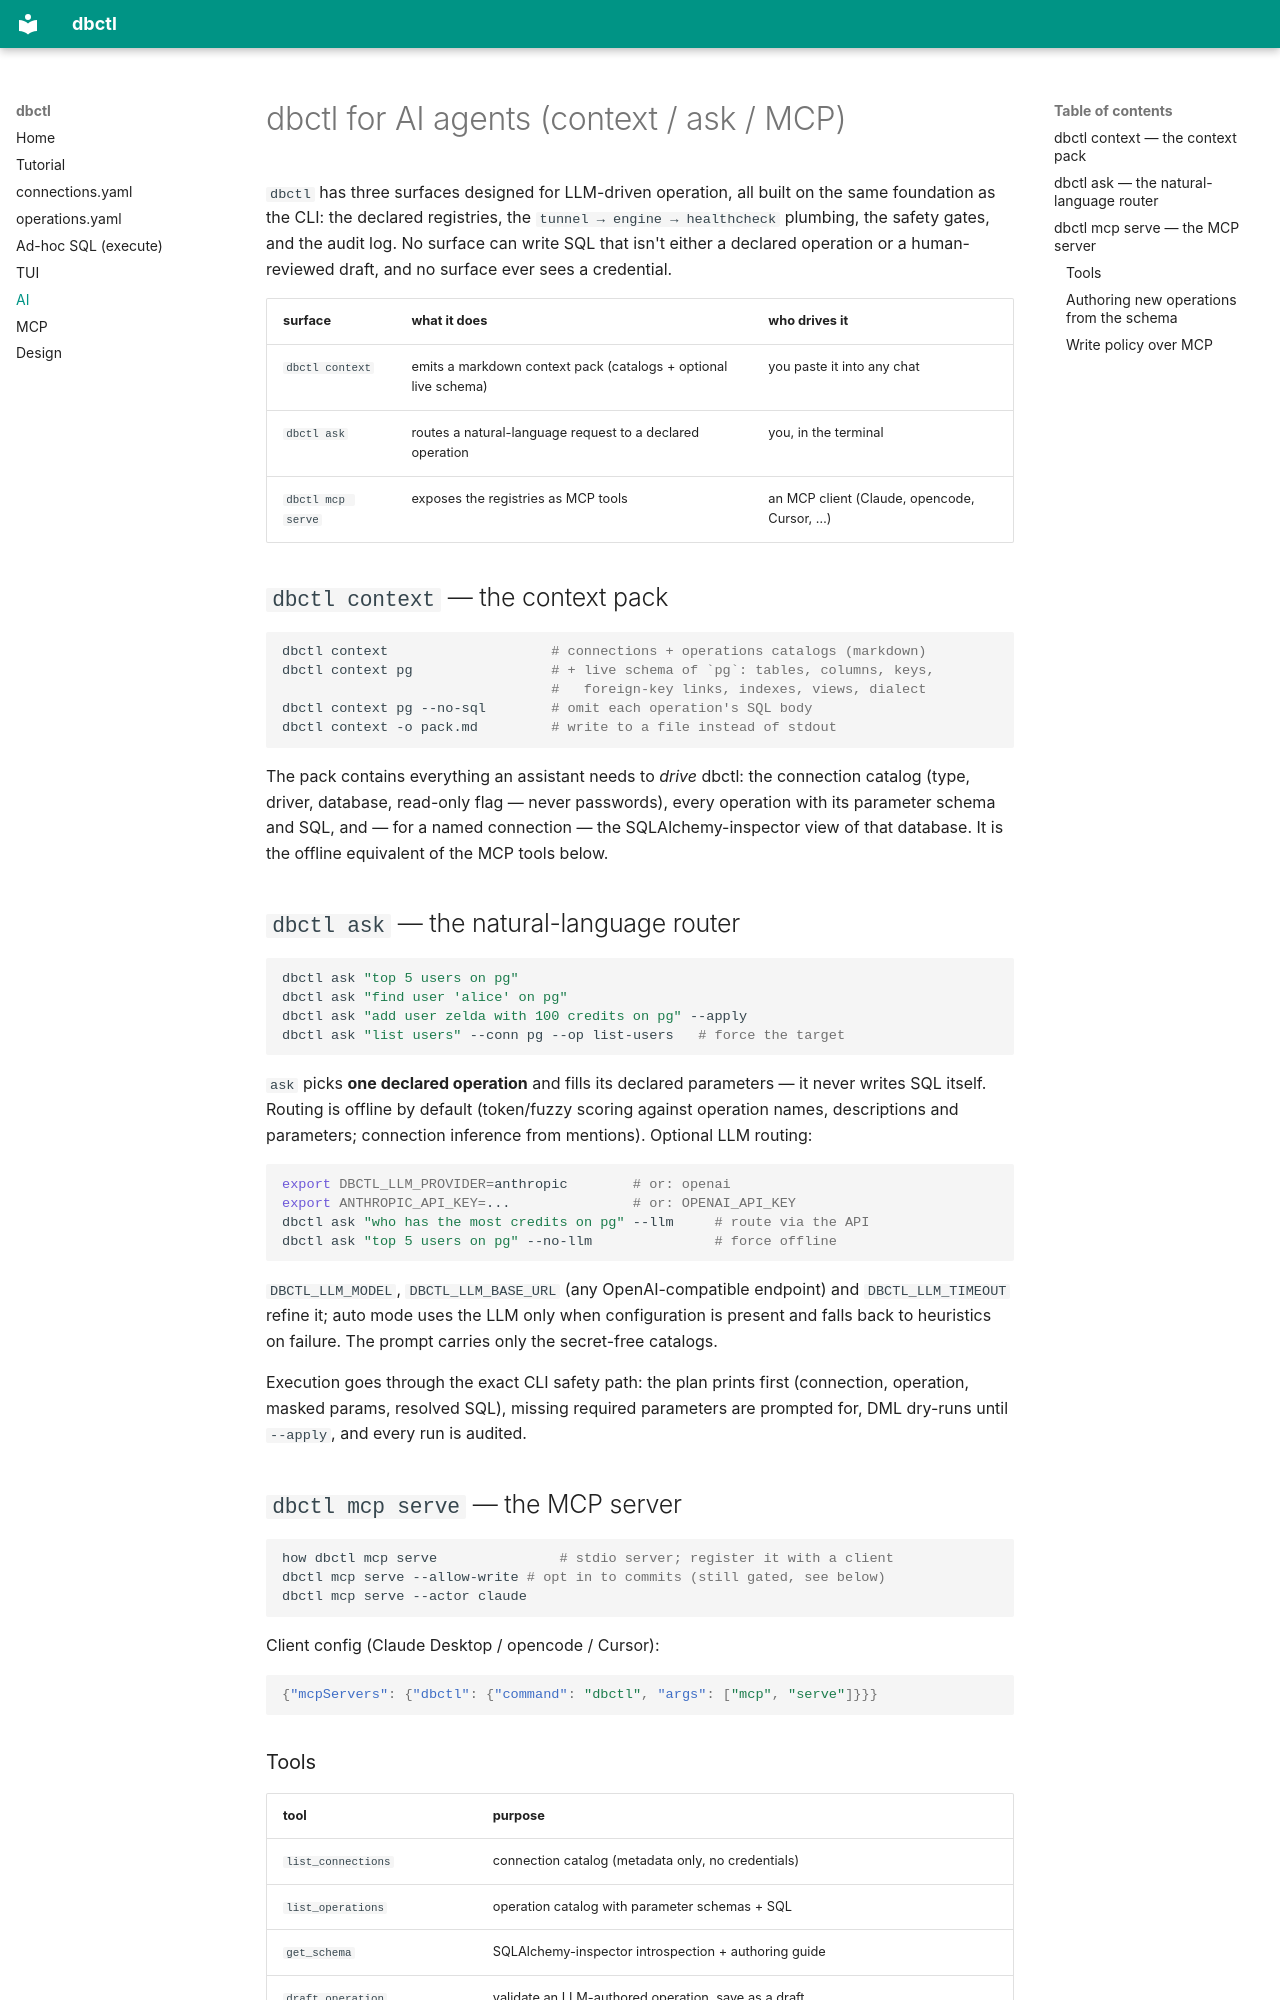

repository: stivio00/dbctl · page: ai/index.html · generator: mkdocs

# dbctl for AI agents (context / ask / MCP)

`dbctl` has three surfaces designed for LLM-driven operation, all built on
the same foundation as the CLI: the declared registries, the
`tunnel → engine → healthcheck` plumbing, the safety gates, and the audit
log. No surface can write SQL that isn't either a declared operation or a
human-reviewed draft, and no surface ever sees a credential.

| surface | what it does | who drives it |
|---|---|---|
| `dbctl context` | emits a markdown context pack (catalogs + optional live schema) | you paste it into any chat |
| `dbctl ask` | routes a natural-language request to a declared operation | you, in the terminal |
| `dbctl mcp serve` | exposes the registries as MCP tools | an MCP client (Claude, opencode, Cursor, …) |

## `dbctl context` — the context pack

```bash
dbctl context                    # connections + operations catalogs (markdown)
dbctl context pg                 # + live schema of `pg`: tables, columns, keys,
                                 #   foreign-key links, indexes, views, dialect
dbctl context pg --no-sql        # omit each operation's SQL body
dbctl context -o pack.md         # write to a file instead of stdout
```

The pack contains everything an assistant needs to *drive* dbctl: the
connection catalog (type, driver, database, read-only flag — never
passwords), every operation with its parameter schema and SQL, and — for a
named connection — the SQLAlchemy-inspector view of that database. It is
the offline equivalent of the MCP tools below.

## `dbctl ask` — the natural-language router

```bash
dbctl ask "top 5 users on pg"
dbctl ask "find user 'alice' on pg"
dbctl ask "add user zelda with 100 credits on pg" --apply
dbctl ask "list users" --conn pg --op list-users   # force the target
```

`ask` picks **one declared operation** and fills its declared parameters —
it never writes SQL itself. Routing is offline by default (token/fuzzy
scoring against operation names, descriptions and parameters; connection
inference from mentions). Optional LLM routing:

```bash
export DBCTL_LLM_PROVIDER=anthropic        # or: openai
export ANTHROPIC_API_KEY=...               # or: OPENAI_API_KEY
dbctl ask "who has the most credits on pg" --llm     # route via the API
dbctl ask "top 5 users on pg" --no-llm               # force offline
```

`DBCTL_LLM_MODEL`, `DBCTL_LLM_BASE_URL` (any OpenAI-compatible endpoint)
and `DBCTL_LLM_TIMEOUT` refine it; auto mode uses the LLM only when
configuration is present and falls back to heuristics on failure. The
prompt carries only the secret-free catalogs.

Execution goes through the exact CLI safety path: the plan prints first
(connection, operation, masked params, resolved SQL), missing required
parameters are prompted for, DML dry-runs until `--apply`, and every run
is audited.

## `dbctl mcp serve` — the MCP server

```bash
how dbctl mcp serve               # stdio server; register it with a client
dbctl mcp serve --allow-write # opt in to commits (still gated, see below)
dbctl mcp serve --actor claude
```

Client config (Claude Desktop / opencode / Cursor):

```json
{"mcpServers": {"dbctl": {"command": "dbctl", "args": ["mcp", "serve"]}}}
```
